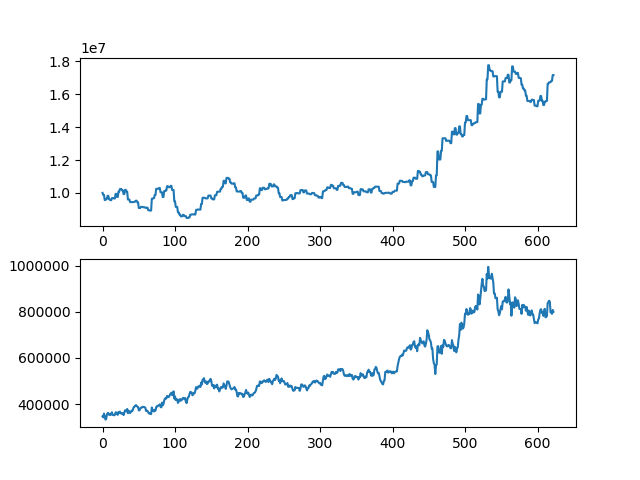

The table this chart was drawn from, first rows:
asset, close
10000000, 346500
9874000, 342000
9874000, 358500
9563500, 347000
9563500, 332500
9633500, 335000
9633500, 353500
9822500, 360500
9822500, 361000
9606500, 353000
9606500, 354000
9552500, 352000
9552500, 359000
9682500, 364000
9682500, 352500
9682500, 352000
9655500, 351000
9655500, 353000
9939000, 363500
9939000, 363500
9750000, 356500
9750000, 353000
10074000, 365000
10074000, 361000
10236000, 367000
10236000, 359500
10236000, 360000
10152000, 357000
10152000, 360000
9928000, 352000
9928000, 363000
10184500, 372500
10184500, 372000
10076500, 368000
10076500, 378500
9595500, 360000
9595500, 371000
9595500, 366500
9439500, 360500
9439500, 365500
9439500, 371000
9439500, 369000
9439500, 377000
9439500, 386500
9463500, 387500
9463500, 392500
9523500, 395000
9523500, 392500
9427500, 388500
9427500, 387000
9079500, 372500
9079500, 372500
9079500, 381000
9148500, 384000
9148500, 384000
9148500, 387500
9125500, 386500
9125500, 387500
9125500, 385500
9091000, 384000
... 563 more rows
